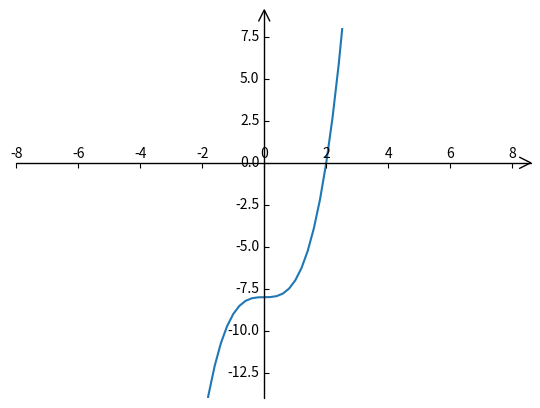

Python code for this plot:
# -*- coding: utf-8 -*-

import matplotlib.pyplot as plt
import numpy as np
import mpl_toolkits.axisartist as axisartist


# https://blog.csdn.net/weixin_45342712/article/details/96131234
def x3(x):

    return  x*x*x -8;


def plot_x3():
    # param:起点，终点，间距
    x = np.arange(-8, 8, 0.2)
    y = x3(x)

    fig = plt.figure()

    ax = axisartist.Subplot(fig, 1, 1, 1)
    fig.add_axes(ax)

    ax.axis[:].set_visible(False)

    # ax.axis["x"] = ax.new_floating_axis(0, 0)
    ax.axis["x"] = ax.new_floating_axis(0, 0)
    # ax.axis["x"] = ax.new_floating_axis(0, 0.5)
    # ax.axis["y"] = ax.new_floating_axis(1, -4)
    ax.axis["y"] = ax.new_floating_axis(1, 0)
    ax.axis["x"].set_axis_direction('top')
    ax.axis["y"].set_axis_direction('left')
    ax.axis["x"].set_axisline_style("->", size=2.0)
    ax.axis["y"].set_axisline_style("->", size=2.0)

    # ax.set_xlim(-4,4)
    # ax.set_ylim(0, 1)

    ax.set_xlim(-8, 8)
    ax.set_ylim(-14, 8)

    #plt.axhline(y=1.0, color='r', linestyle='--')
    #plt.axhline(y=0.0, color='r', linestyle='--')

   # plt.axhline(y=0.5, color='r', sigmoidlinestyle='--')

    plt.plot(x, y)
    plt.show()


if __name__ == '__main__':
    plot_x3()
